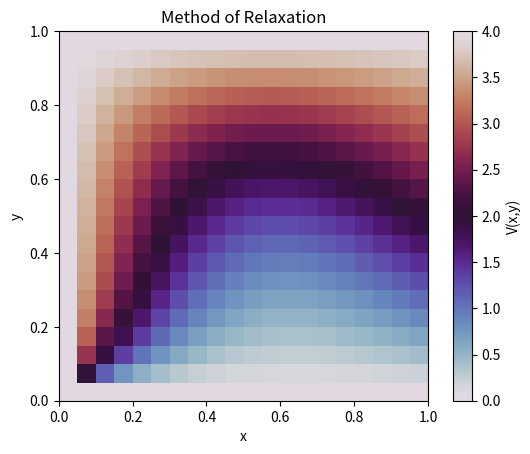

Write the Python code that produced this figure.
'''
As Stated in Assignment 3: 
- Use a grid of 20 points in both x- and y- directions, for a total of 400 grid points
- Set a = 1 
'''
import numpy as np 
import matplotlib.pyplot as plt 

## Creation of constants and array ##
V0 = 4
a = 1
gridL = np.zeros((20,20))

## Implementing Initial Conditions ##
gridL[:,0] = V0
gridL[0,:] = 0
gridL[-1,:] = V0
y = np.linspace(0, 1, 20)
gridL[:,-1] = V0*y/a

## Logic per Iteration ##
gridN = []
iteration = 0 
gridN = gridL
while True:
    if (iteration != 50):
        for rows in np.arange(0,20,1):
            for cols in np.arange(0,20,1):
                print(rows,cols)
                if (rows == 19) or (cols == 19):
                    gridN[rows, cols] = gridL[rows, cols]
                elif (rows == 0) or (cols == 0):
                    gridN[rows, cols] = gridL[rows, cols]
                else: 
                    gridN[rows, cols] = (
                                        (gridL[rows-1,cols] 
                                        + gridL[rows, cols-1] 
                                        + gridL[rows, cols+1] 
                                        + gridL[rows+1, cols])/4
                                        )
        gridN = gridL 
        iteration += 1
        print(f"Iteration: {iteration}")
    else: 
        break

print(gridN)

plt.figure()
plt.imshow(gridN, origin = "lower", cmap = "twilight", extent = [0, 1, 0, 1])
plt.title('Method of Relaxation')
plt.xlabel('x')
plt.ylabel('y')
plt.colorbar(label = 'V(x,y)')
plt.savefig('Method-of-Relaxation-Numerical')
plt.show()
    









